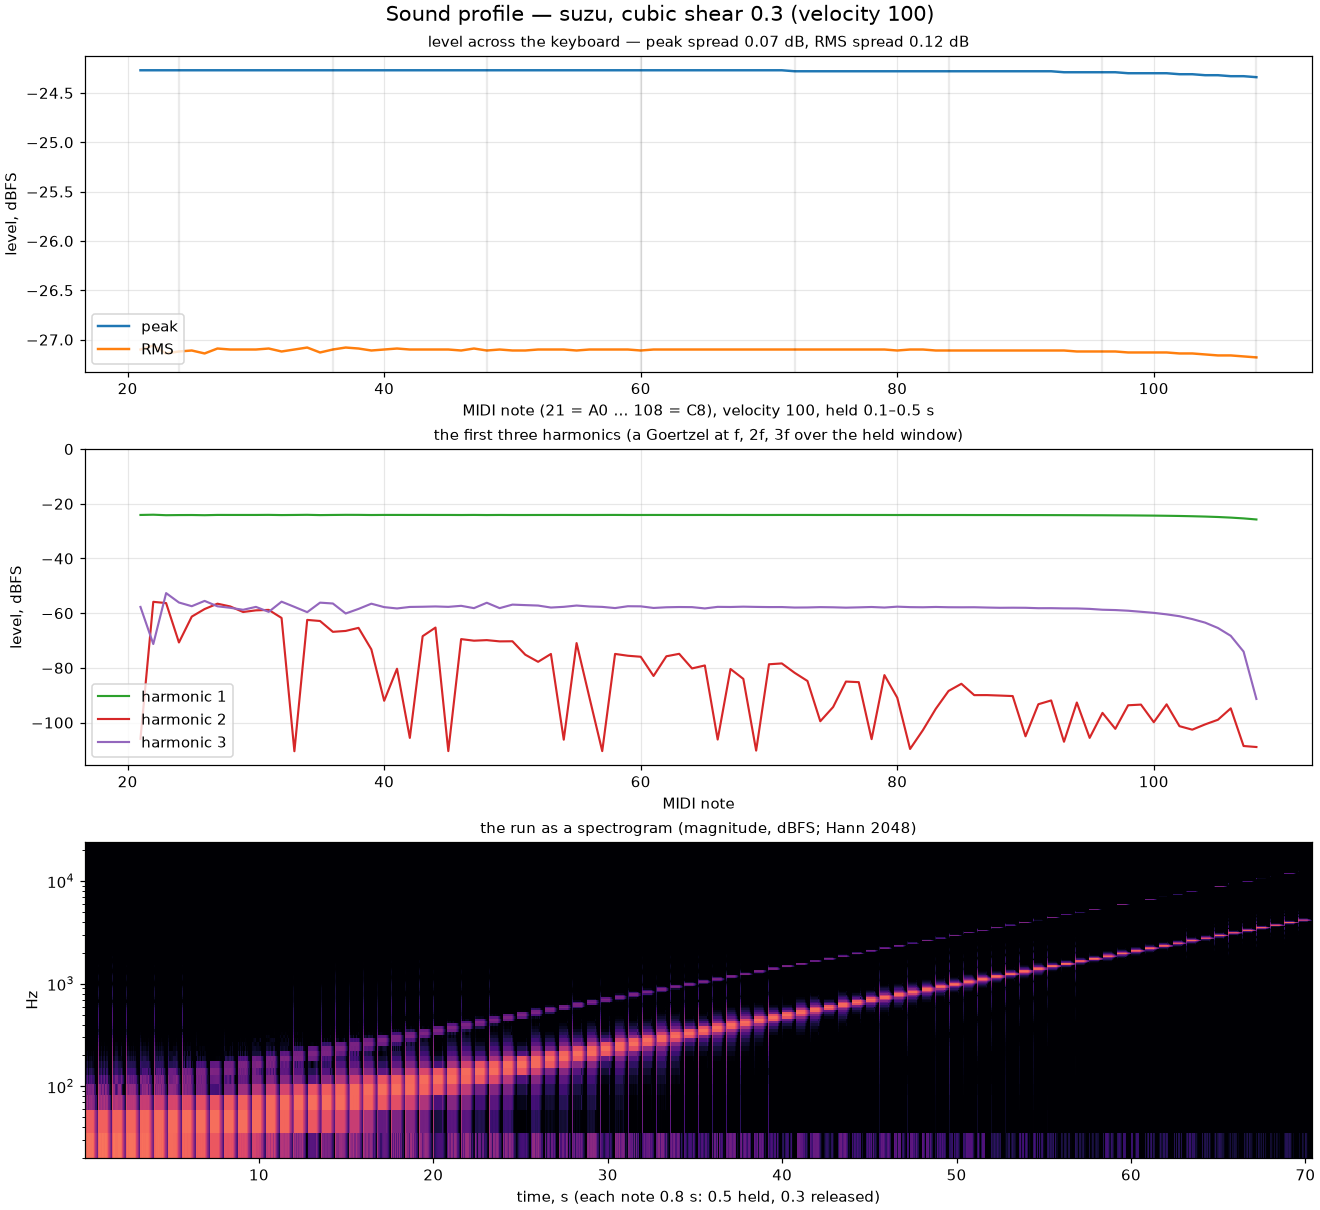

The table this chart was drawn from, first rows:
note, hz, peak_dbfs, rms_dbfs, h1_db, h2_db, h3_db
21, 27.5, -24.27, -27.10, -24.09, -105.9, -57.72
22, 29.14, -24.27, -27.06, -24.00, -55.85, -71.28
23, 30.87, -24.27, -27.14, -24.18, -56.31, -52.66
24, 32.7, -24.27, -27.12, -24.13, -70.71, -56.10
25, 34.65, -24.27, -27.11, -24.11, -61.25, -57.45
26, 36.71, -24.27, -27.14, -24.18, -58.49, -55.51
27, 38.89, -24.27, -27.09, -24.08, -56.53, -57.48
28, 41.2, -24.27, -27.10, -24.09, -57.54, -58.03
29, 43.65, -24.27, -27.10, -24.09, -59.57, -58.76
30, 46.25, -24.27, -27.10, -24.09, -58.97, -57.70
31, 49, -24.27, -27.09, -24.06, -58.80, -59.52
32, 51.91, -24.27, -27.12, -24.13, -61.74, -55.79
33, 55, -24.27, -27.10, -24.09, -110.5, -57.69
34, 58.27, -24.27, -27.08, -24.04, -62.46, -59.63
35, 61.74, -24.27, -27.13, -24.14, -62.86, -56.15
36, 65.41, -24.27, -27.10, -24.09, -66.82, -56.46
37, 69.3, -24.27, -27.08, -24.05, -66.49, -60.11
38, 73.42, -24.27, -27.09, -24.06, -65.37, -58.44
39, 77.78, -24.27, -27.11, -24.11, -73.23, -56.53
40, 82.41, -24.27, -27.10, -24.08, -92.02, -57.79
41, 87.31, -24.27, -27.09, -24.08, -80.32, -58.27
42, 92.5, -24.27, -27.10, -24.09, -105.6, -57.72
43, 98, -24.27, -27.10, -24.08, -68.41, -57.65
44, 103.8, -24.27, -27.10, -24.09, -65.26, -57.54
45, 110, -24.27, -27.10, -24.09, -110.4, -57.69
46, 116.5, -24.27, -27.11, -24.11, -69.48, -57.31
47, 123.5, -24.27, -27.09, -24.08, -70.06, -58.16
48, 130.8, -24.27, -27.11, -24.12, -69.85, -56.19
49, 138.6, -24.27, -27.10, -24.09, -70.31, -58.16
50, 146.8, -24.27, -27.11, -24.11, -70.27, -56.87
51, 155.6, -24.27, -27.11, -24.11, -75.18, -57.05
52, 164.8, -24.27, -27.10, -24.10, -77.78, -57.21
53, 174.6, -24.27, -27.10, -24.10, -74.91, -57.94
54, 185, -24.27, -27.10, -24.09, -106.2, -57.68
55, 196, -24.27, -27.11, -24.10, -70.94, -57.21
56, 207.7, -24.27, -27.10, -24.10, -90.80, -57.55
57, 220, -24.27, -27.10, -24.09, -110.4, -57.70
58, 233.1, -24.27, -27.10, -24.08, -74.90, -58.13
59, 246.9, -24.27, -27.10, -24.10, -75.56, -57.46
60, 261.6, -24.27, -27.11, -24.10, -75.93, -57.50
61, 277.2, -24.27, -27.10, -24.09, -82.95, -58.09
62, 293.7, -24.27, -27.10, -24.09, -75.76, -57.84
63, 311.1, -24.27, -27.10, -24.10, -74.86, -57.75
64, 329.6, -24.27, -27.10, -24.10, -80.20, -57.79
65, 349.2, -24.27, -27.10, -24.09, -79.11, -58.26
66, 370, -24.27, -27.10, -24.09, -106.2, -57.69
67, 392, -24.27, -27.10, -24.10, -80.40, -57.74
68, 415.3, -24.27, -27.10, -24.09, -84.02, -57.62
69, 440, -24.27, -27.10, -24.10, -110.2, -57.71
70, 466.2, -24.27, -27.10, -24.10, -78.68, -57.77
71, 493.9, -24.27, -27.10, -24.09, -78.37, -57.76
72, 523.3, -24.28, -27.10, -24.09, -81.80, -57.94
73, 554.4, -24.28, -27.10, -24.09, -84.79, -57.91
74, 587.3, -24.28, -27.10, -24.10, -99.51, -57.79
75, 622.3, -24.28, -27.10, -24.10, -94.32, -57.85
76, 659.3, -24.28, -27.10, -24.09, -85.00, -57.98
77, 698.5, -24.28, -27.10, -24.10, -85.22, -57.87
78, 740, -24.28, -27.10, -24.10, -106.1, -57.74
79, 784, -24.28, -27.10, -24.10, -82.64, -57.94
80, 830.6, -24.28, -27.11, -24.11, -90.89, -57.62
... 28 more rows
